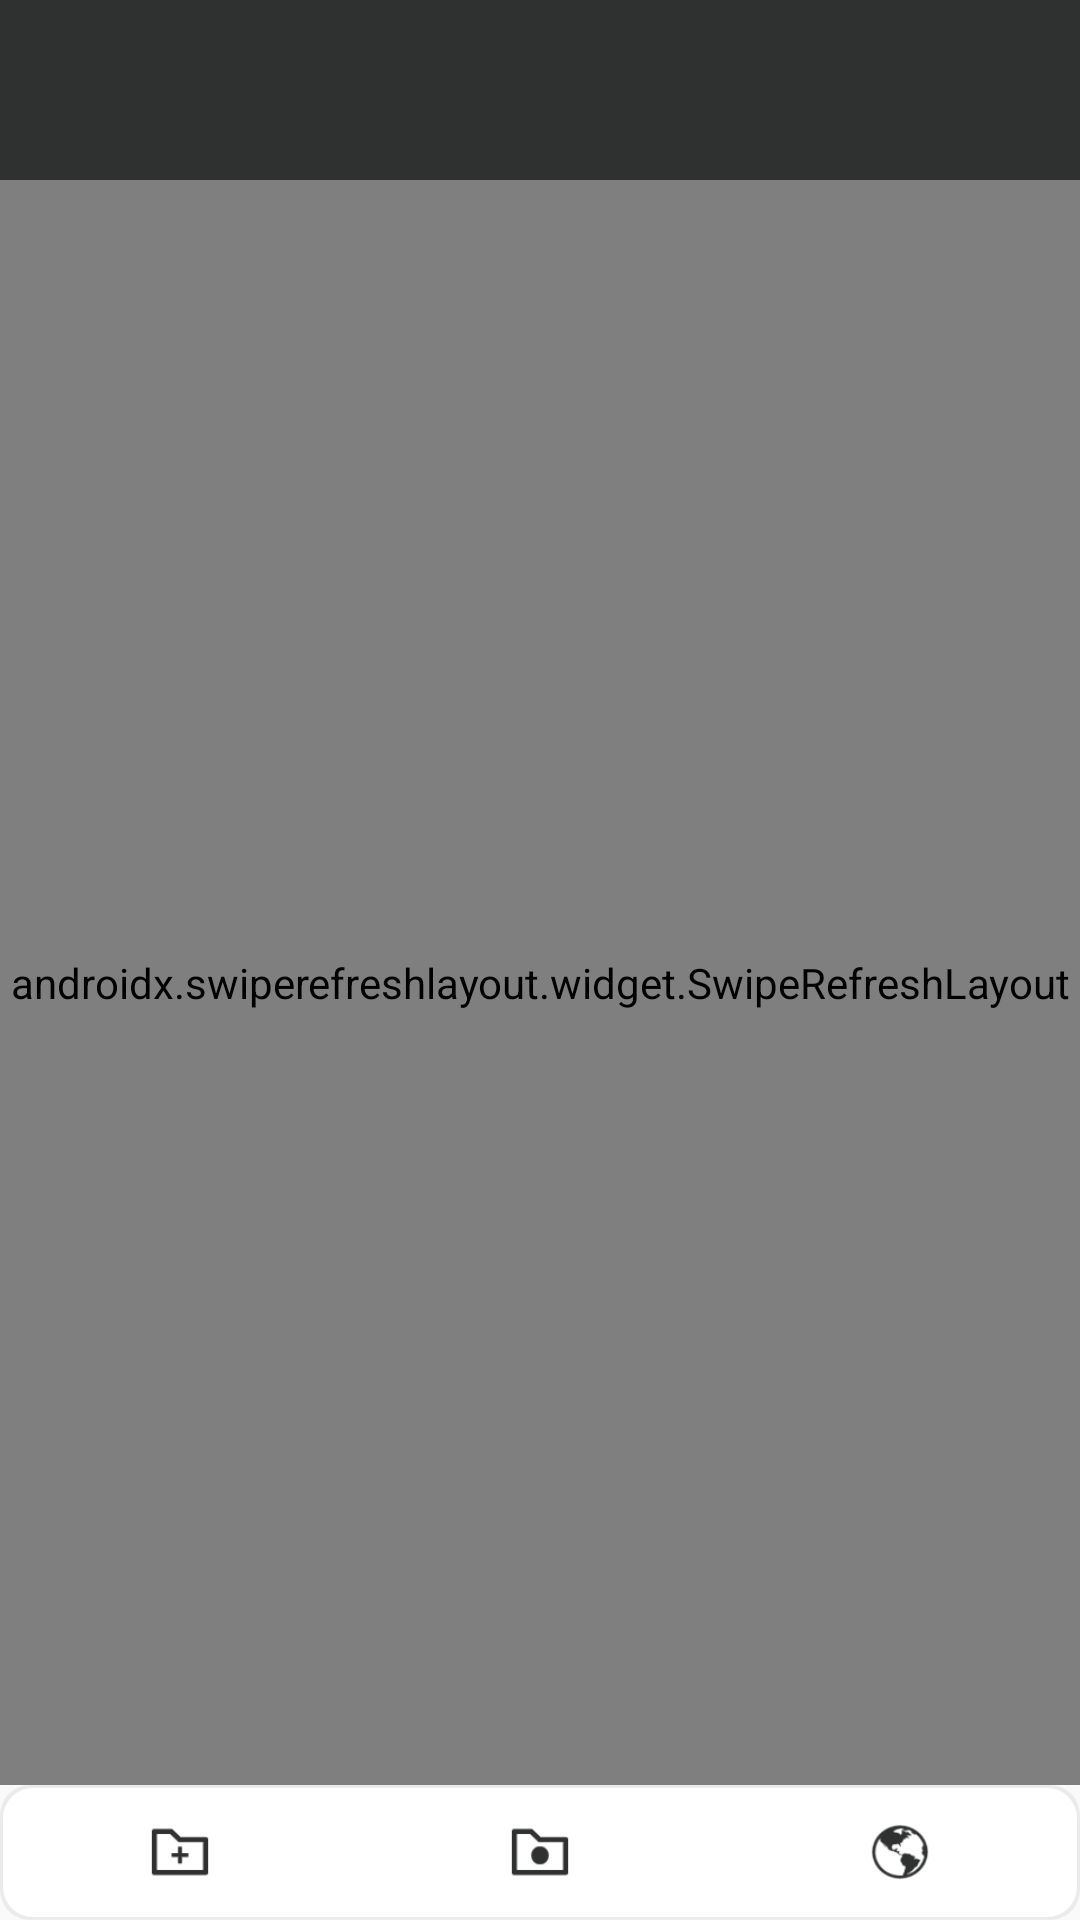

Produce the Android XML layout that renders to this screen, including the resource entries it uses.
<!-- AndroidManifest.xml: application theme Theme.Design.Light.NoActionBar -->
<!-- res/layout/activity_main.xml -->
<LinearLayout xmlns:android="http://schemas.android.com/apk/res/android"
    xmlns:tools="http://schemas.android.com/tools"
    android:layout_width="match_parent"
    android:layout_height="match_parent"
    android:gravity="center"
    android:orientation="vertical"
    tools:context=".MainActivity">

    <LinearLayout
        android:layout_width="match_parent"
        android:layout_height="60dp"
        android:background="#2F3030"
        android:gravity="center"
        android:orientation="vertical"
        android:padding="8dp">

        <TextView
            android:id="@+id/tvPath"
            android:layout_width="match_parent"
            android:layout_height="wrap_content"
            android:ellipsize="end"
            android:lines="1"
            android:textColor="@color/white"
            android:textSize="18sp" />

        <TextView
            android:id="@+id/tvAddress"
            android:layout_width="match_parent"
            android:layout_height="wrap_content"
            android:ellipsize="end"
            android:lines="1"
            android:textColor="#AEAEAEAE"
            android:textSize="14sp" />
    </LinearLayout>


    <androidx.swiperefreshlayout.widget.SwipeRefreshLayout
        android:id="@+id/srfl"
        android:layout_width="match_parent"
        android:layout_height="0dp"
        android:layout_weight="1">

        <ListView
            android:id="@+id/listview"
            android:layout_width="match_parent"
            android:layout_height="match_parent"
            android:padding="8dp" />
    </androidx.swiperefreshlayout.widget.SwipeRefreshLayout>



    <LinearLayout
        android:layout_width="match_parent"
        android:background="@drawable/background_with_shadow"
        android:layout_height="45dp">

        <LinearLayout
            android:layout_width="0dp"
            android:layout_height="match_parent"
            android:layout_weight="1"
            android:gravity="center">

            <ImageView
                android:id="@+id/ivCreateFolder"
                android:layout_width="24dp"
                android:layout_height="24dp"
                android:src="@drawable/create_folder" />
        </LinearLayout>

        <LinearLayout
            android:layout_width="0dp"
            android:layout_height="match_parent"
            android:layout_weight="1"
            android:gravity="center">

            <ImageView
                android:id="@+id/ivDefaultFolder"
                android:layout_width="24dp"
                android:layout_height="24dp"
                android:src="@drawable/default_folder" />
        </LinearLayout>

        <LinearLayout
            android:layout_width="0dp"
            android:layout_height="match_parent"
            android:layout_weight="1"
            android:gravity="center">

            <ImageView
                android:id="@+id/ivBrowser"
                android:layout_width="24dp"
                android:layout_height="24dp"
                android:src="@drawable/browser" />
        </LinearLayout>
    </LinearLayout>
</LinearLayout>
<!-- resources referenced by this layout -->
<resources>
  <color name="white">#FFFFFFFF</color>
  <!-- drawable background_with_shadow (drawable) -->
  <?xml version="1.0" encoding="utf-8"?>
  <layer-list xmlns:android="http://schemas.android.com/apk/res/android">
      
      <item>
          <shape android:shape="rectangle">
              <solid android:color="#0F000000" />
              <corners android:radius="10dp" />
          </shape>
      </item>
      
      <item
          android:bottom="1dp"
          android:left="1dp"
          android:right="1dp"
          android:top="1dp">
          <shape android:shape="rectangle">
              <solid android:color="@android:color/white"/>
              <corners android:radius="10dp" />
          </shape>
      </item>
  </layer-list>
  <!-- drawable browser: png bitmap (drawable, 4125 bytes) -->
  <!-- drawable create_folder: png bitmap (drawable, 703 bytes) -->
  <!-- drawable default_folder: png bitmap (drawable, 2410 bytes) -->
</resources>
